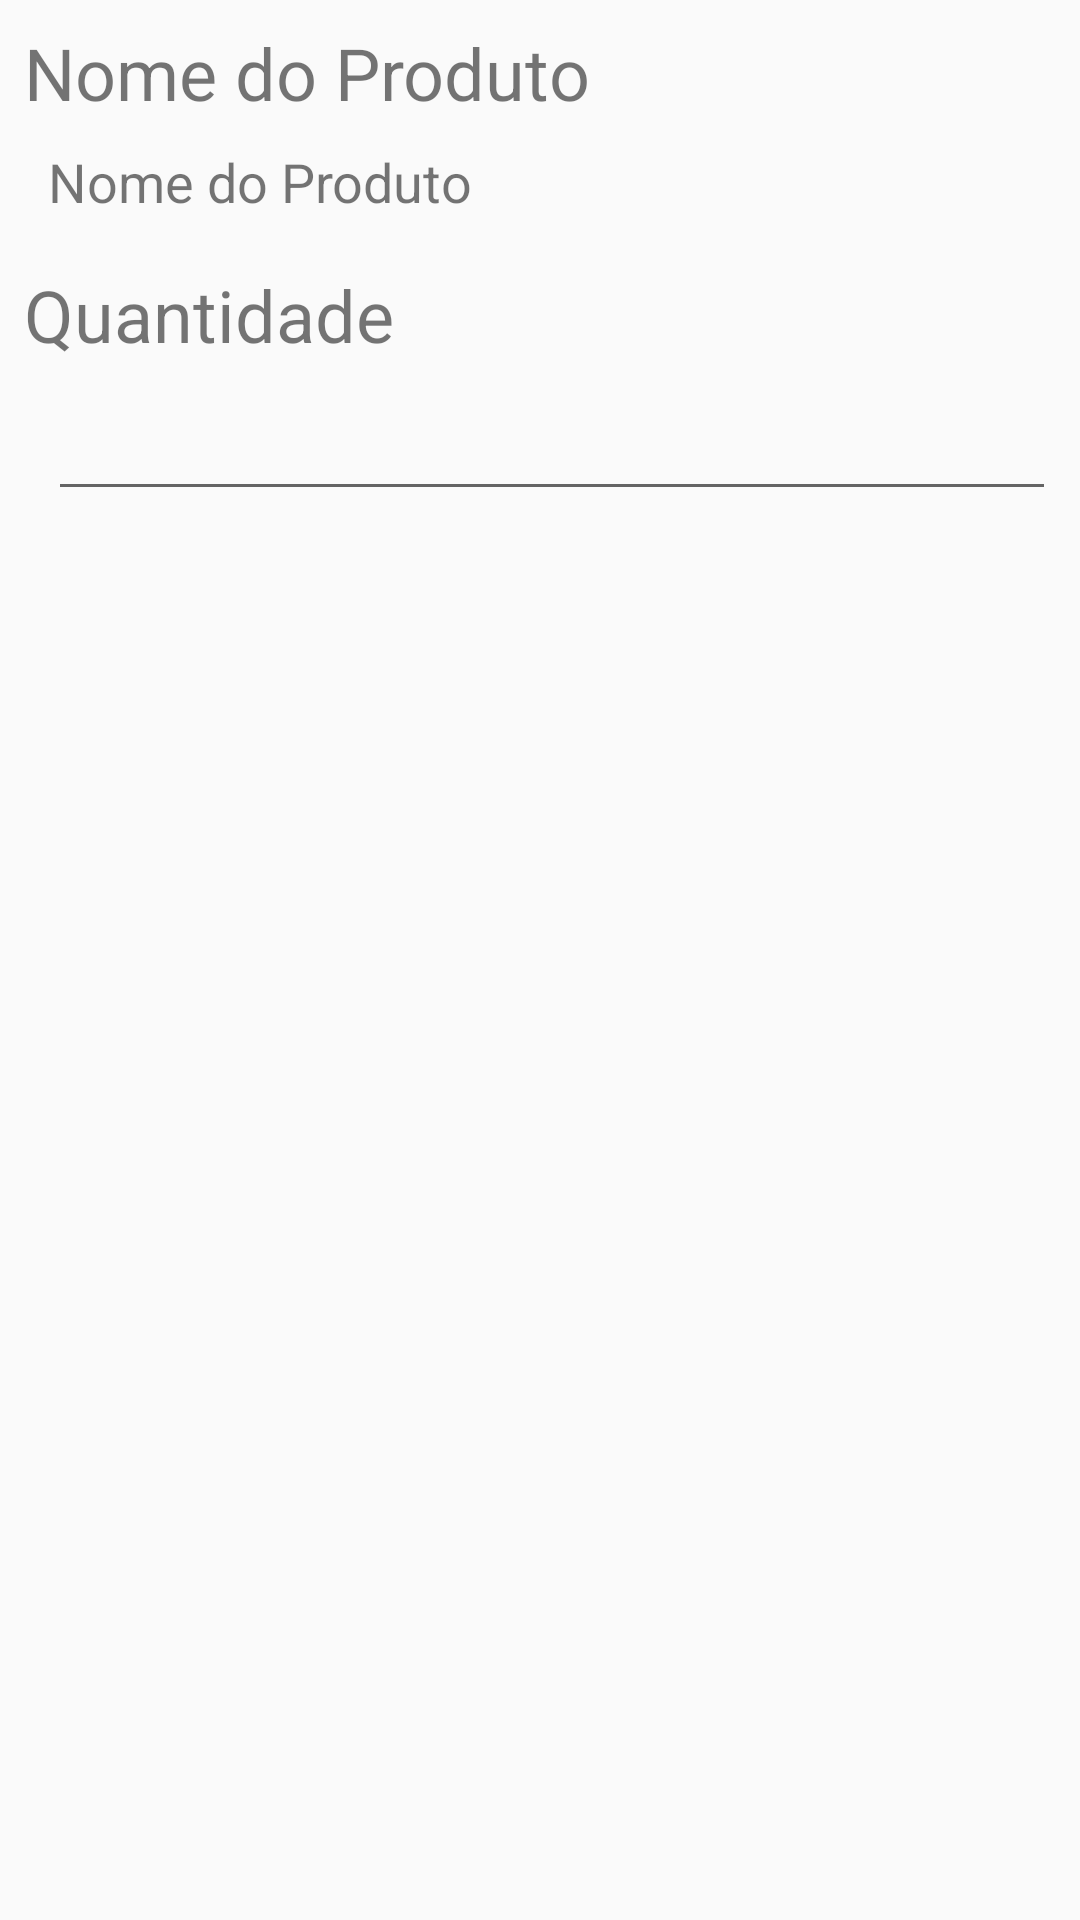

Here is an Android app screen rendered from its layout file. Give the layout XML and the strings, colors and styles it references.
<!-- AndroidManifest.xml: application theme AppTheme -->
<!-- res/layout/content_alt_prod.xml -->
<?xml version="1.0" encoding="utf-8"?>
<android.support.constraint.ConstraintLayout xmlns:android="http://schemas.android.com/apk/res/android"
    xmlns:app="http://schemas.android.com/apk/res-auto"
    xmlns:tools="http://schemas.android.com/tools"
    android:layout_width="match_parent"
    android:layout_height="match_parent"
    app:layout_behavior="@string/appbar_scrolling_view_behavior"
    tools:context="br.com.fiap.listacompraappa.AltProdActivity"
    tools:showIn="@layout/activity_alt_prod">


    <TextView
        android:id="@+id/txNome"
        android:layout_width="0dp"
        android:layout_height="wrap_content"
        android:layout_marginEnd="8dp"
        android:layout_marginStart="8dp"
        android:layout_marginTop="8dp"
        android:text="@string/nome_do_produto"
        android:textSize="24sp"
        app:layout_constraintEnd_toEndOf="parent"
        app:layout_constraintStart_toStartOf="parent"
        app:layout_constraintTop_toTopOf="parent" />

    <TextView
        android:id="@+id/etxNome"
        android:layout_width="0dp"
        android:layout_height="wrap_content"
        android:layout_marginEnd="8dp"
        android:layout_marginStart="8dp"
        android:layout_marginTop="8dp"
        android:text="@string/nome_do_produto"
        android:textSize="18sp"
        app:layout_constraintEnd_toEndOf="parent"
        app:layout_constraintStart_toStartOf="@+id/txNome"
        app:layout_constraintTop_toBottomOf="@+id/txNome" />


    <TextView
        android:id="@+id/txQtde"
        android:layout_width="0dp"
        android:layout_height="wrap_content"
        android:layout_marginEnd="8dp"
        android:layout_marginStart="8dp"
        android:layout_marginTop="16dp"
        android:text="@string/quantidade"
        android:textSize="24sp"
        app:layout_constraintEnd_toEndOf="parent"
        app:layout_constraintStart_toStartOf="parent"
        app:layout_constraintTop_toBottomOf="@+id/etxNome" />

    <EditText
        android:id="@+id/etQtde"
        android:layout_width="0dp"
        android:layout_height="wrap_content"
        android:layout_marginEnd="8dp"
        android:layout_marginStart="8dp"
        android:layout_marginTop="8dp"
        android:ems="10"
        android:inputType="textPersonName"
        app:layout_constraintEnd_toEndOf="parent"
        app:layout_constraintStart_toStartOf="@+id/txQtde"
        app:layout_constraintTop_toBottomOf="@+id/txQtde" />
</android.support.constraint.ConstraintLayout>
<!-- res/layout/activity_alt_prod.xml (included above) -->
<?xml version="1.0" encoding="utf-8"?>
<android.support.design.widget.CoordinatorLayout xmlns:android="http://schemas.android.com/apk/res/android"
    xmlns:app="http://schemas.android.com/apk/res-auto"
    xmlns:tools="http://schemas.android.com/tools"
    android:layout_width="match_parent"
    android:layout_height="match_parent"
    tools:context="br.com.fiap.listacompraappa.AltProdActivity">

    <android.support.design.widget.AppBarLayout
        android:layout_width="match_parent"
        android:layout_height="wrap_content"
        android:theme="@style/AppTheme.AppBarOverlay">

        <android.support.v7.widget.Toolbar
            android:id="@+id/toolbar"
            android:layout_width="match_parent"
            android:layout_height="?attr/actionBarSize"
            android:background="?attr/colorPrimary"
            app:popupTheme="@style/AppTheme.PopupOverlay" />

    </android.support.design.widget.AppBarLayout>

    <include layout="@layout/content_alt_prod" />

</android.support.design.widget.CoordinatorLayout>
<!-- resources referenced by this layout -->
<resources>
  <string name="nome_do_produto">Nome do Produto</string>
  <string name="quantidade">Quantidade</string>
  <style name="AppTheme.AppBarOverlay" parent="ThemeOverlay.AppCompat.Dark.ActionBar" />
  <style name="AppTheme.PopupOverlay" parent="ThemeOverlay.AppCompat.Light" />
  <style name="AppTheme" parent="Theme.AppCompat.Light.DarkActionBar">
          
          <item name="colorPrimary">@color/colorPrimary</item>
          <item name="colorPrimaryDark">@color/colorPrimaryDark</item>
          <item name="colorAccent">@color/colorAccent</item>
      </style>
  <color name="colorPrimary">#3f51b5</color>
  <color name="colorPrimaryDark">#303F9F</color>
  <color name="colorAccent">#ff4081</color>
</resources>
